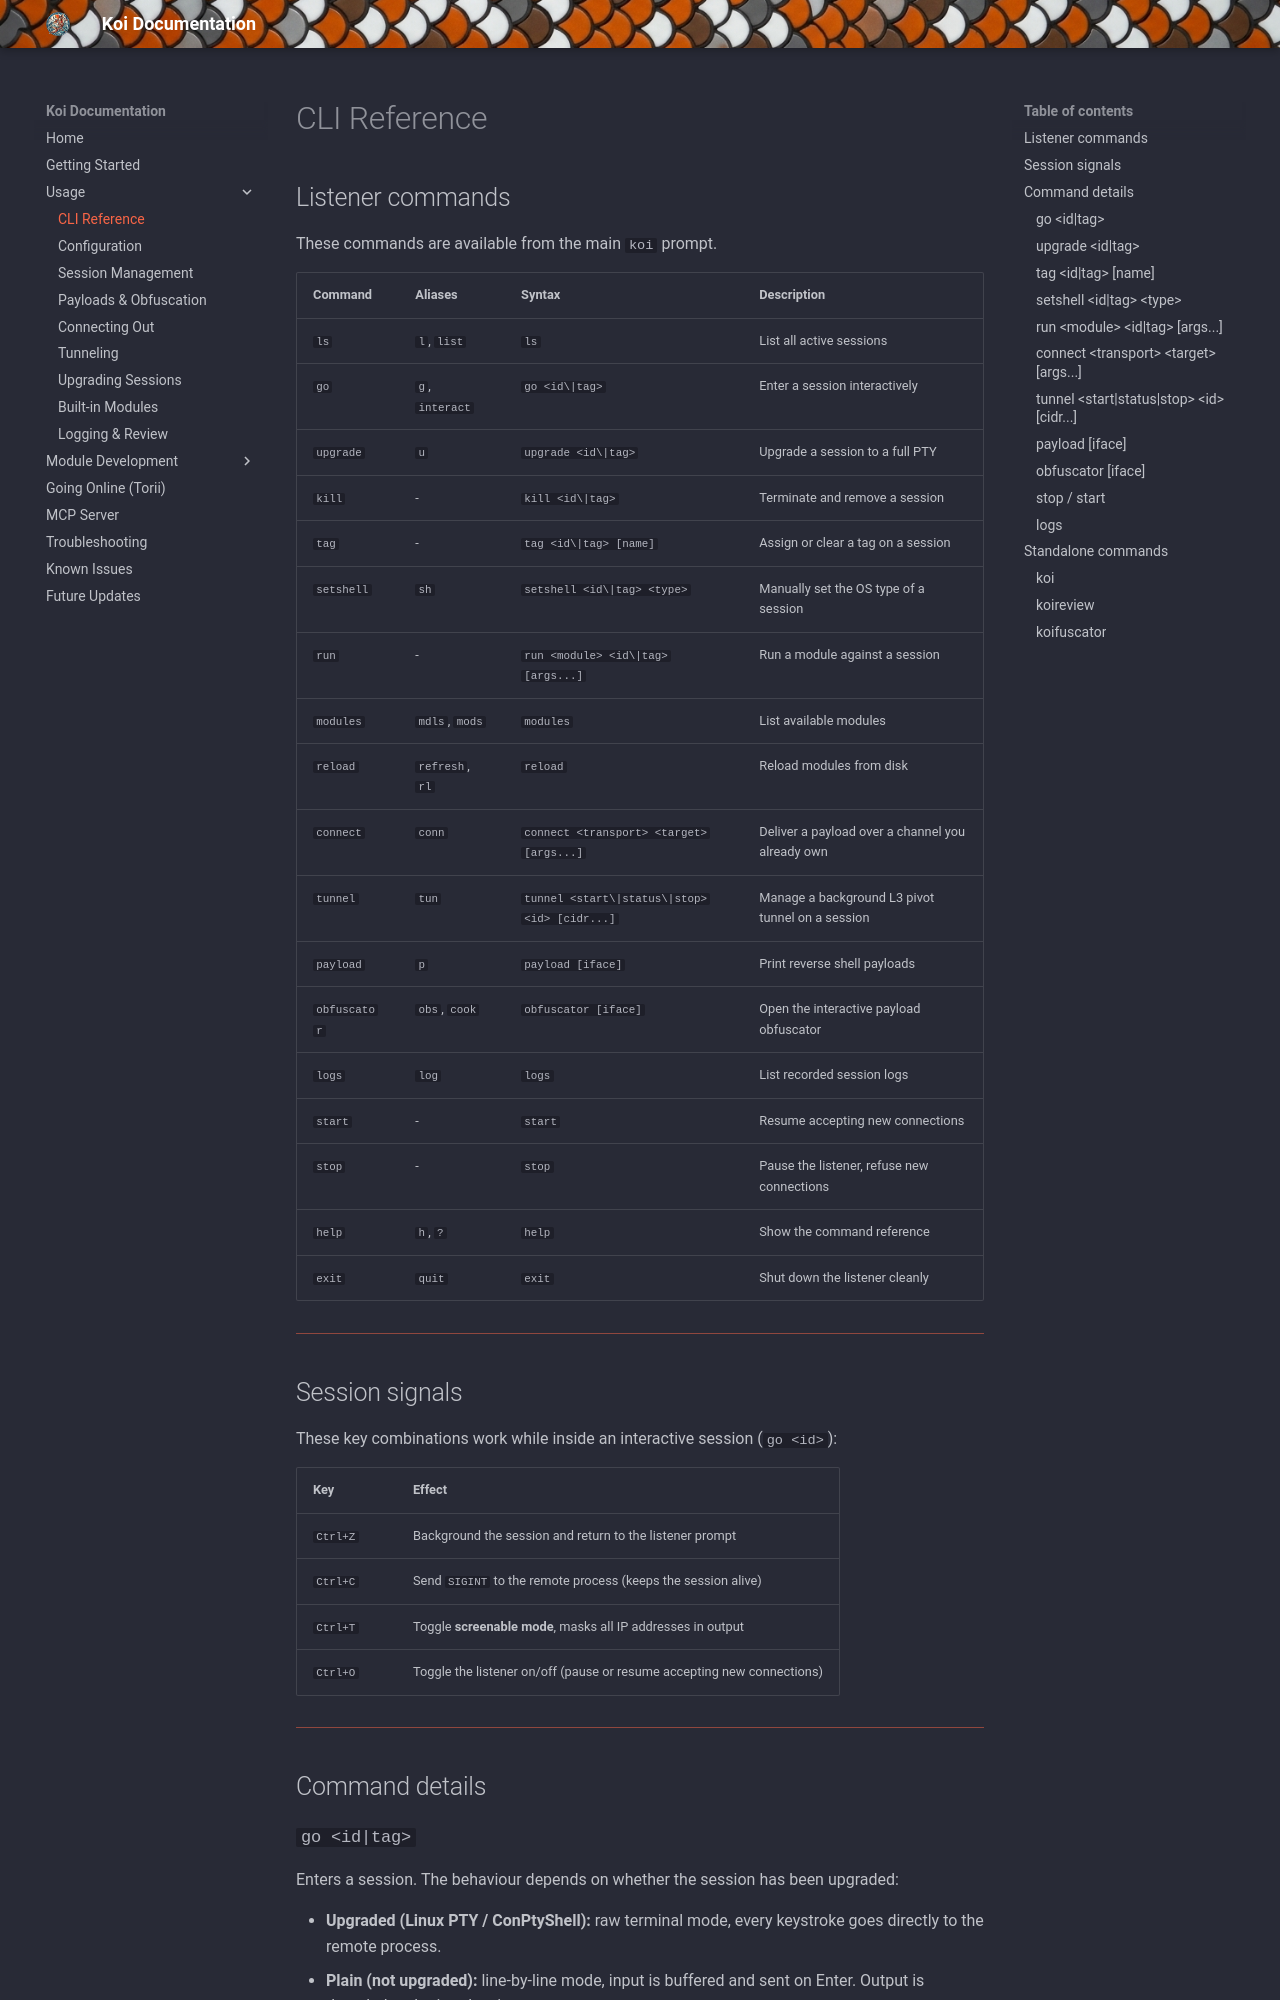

repository: b3rt1ng/koi-wiki · page: cli-reference/index.html · generator: mkdocs

# CLI Reference

## Listener commands

These commands are available from the main `koi` prompt.

| Command | Aliases | Syntax | Description |
|---|---|---|---|
| `ls` | `l`, `list` | `ls` | List all active sessions |
| `go` | `g`, `interact` | `go <id\|tag>` | Enter a session interactively |
| `upgrade` | `u` | `upgrade <id\|tag>` | Upgrade a session to a full PTY |
| `kill` | - | `kill <id\|tag>` | Terminate and remove a session |
| `tag` | - | `tag <id\|tag> [name]` | Assign or clear a tag on a session |
| `setshell` | `sh` | `setshell <id\|tag> <type>` | Manually set the OS type of a session |
| `run` | - | `run <module> <id\|tag> [args...]` | Run a module against a session |
| `modules` | `mdls`, `mods` | `modules` | List available modules |
| `reload` | `refresh`, `rl` | `reload` | Reload modules from disk |
| `connect` | `conn` | `connect <transport> <target> [args...]` | Deliver a payload over a channel you already own |
| `payload` | `p` | `payload [iface]` | Print reverse shell payloads |
| `obfuscator` | `obs`, `cook` | `obfuscator [iface]` | Open the interactive payload obfuscator |
| `logs` | `log` | `logs` | List recorded session logs |
| `start` | - | `start` | Resume accepting new connections |
| `stop` | - | `stop` | Pause the listener, refuse new connections |
| `help` | `h`, `?` | `help` | Show the command reference |
| `exit` | `quit` | `exit` | Shut down the listener cleanly |

---

## Session signals

These key combinations work while inside an interactive session (`go <id>`):

| Key | Effect |
|---|---|
| `Ctrl+Z` | Background the session and return to the listener prompt |
| `Ctrl+C` | Send `SIGINT` to the remote process (keeps the session alive) |
| `Ctrl+T` | Toggle **screenable mode**, masks all IP addresses in output |
| `Ctrl+O` | Toggle the listener on/off (pause or resume accepting new connections) |

---

## Command details
